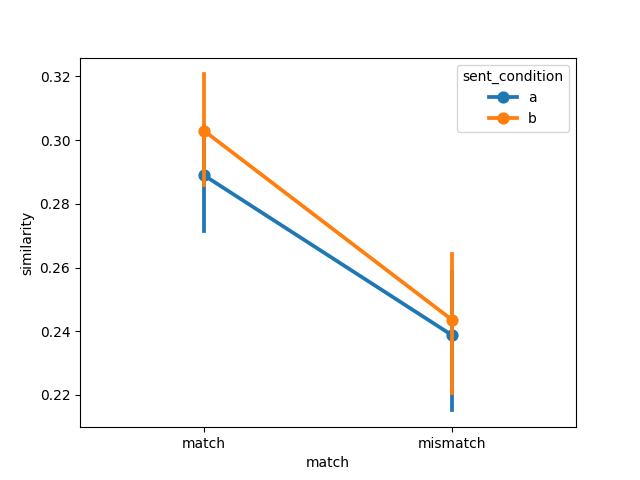

The file beside this chart, header and first rows:
item, object, item_type, sent_condition, media_condition, match, similarity, model, dataset
1, steak, , a, a, match, 0.2876, ViT-H-14, connell2007
2, traffic light, , a, a, match, 0.3149, ViT-H-14, connell2007
3, tomato, , a, a, match, 0.2976, ViT-H-14, connell2007
4, tree, , a, a, match, 0.2741, ViT-H-14, connell2007
5, hair, , a, a, match, 0.2401, ViT-H-14, connell2007
6, bear, , a, a, match, 0.3343, ViT-H-14, connell2007
7, leaf, , a, a, match, 0.2911, ViT-H-14, connell2007
8, lamb, , a, a, match, 0.3143, ViT-H-14, connell2007
9, bananas, , a, a, match, 0.2986, ViT-H-14, connell2007
10, coffee, , a, a, match, 0.304, ViT-H-14, connell2007
11, sky, , a, a, match, 0.2254, ViT-H-14, connell2007
12, chameleon, , a, a, match, 0.2853, ViT-H-14, connell2007
1, steak, , a, b, mismatch, 0.2446, ViT-H-14, connell2007
2, traffic light, , a, b, mismatch, 0.2157, ViT-H-14, connell2007
3, tomato, , a, b, mismatch, 0.2816, ViT-H-14, connell2007
4, tree, , a, b, mismatch, 0.1561, ViT-H-14, connell2007
5, hair, , a, b, mismatch, 0.2317, ViT-H-14, connell2007
6, bear, , a, b, mismatch, 0.26, ViT-H-14, connell2007
7, leaf, , a, b, mismatch, 0.237, ViT-H-14, connell2007
8, lamb, , a, b, mismatch, 0.2891, ViT-H-14, connell2007
9, bananas, , a, b, mismatch, 0.2838, ViT-H-14, connell2007
10, coffee, , a, b, mismatch, 0.2744, ViT-H-14, connell2007
11, sky, , a, b, mismatch, 0.1946, ViT-H-14, connell2007
12, chameleon, , a, b, mismatch, 0.1964, ViT-H-14, connell2007
1, steak, , b, b, match, 0.3069, ViT-H-14, connell2007
2, traffic light, , b, b, match, 0.2901, ViT-H-14, connell2007
3, tomato, , b, b, match, 0.3561, ViT-H-14, connell2007
4, tree, , b, b, match, 0.2782, ViT-H-14, connell2007
5, hair, , b, b, match, 0.2705, ViT-H-14, connell2007
6, bear, , b, b, match, 0.31, ViT-H-14, connell2007
7, leaf, , b, b, match, 0.3455, ViT-H-14, connell2007
8, lamb, , b, b, match, 0.3276, ViT-H-14, connell2007
9, bananas, , b, b, match, 0.3204, ViT-H-14, connell2007
10, coffee, , b, b, match, 0.3141, ViT-H-14, connell2007
11, sky, , b, b, match, 0.2536, ViT-H-14, connell2007
12, chameleon, , b, b, match, 0.2621, ViT-H-14, connell2007
1, steak, , b, a, mismatch, 0.2515, ViT-H-14, connell2007
2, traffic light, , b, a, mismatch, 0.2202, ViT-H-14, connell2007
3, tomato, , b, a, mismatch, 0.2862, ViT-H-14, connell2007
4, tree, , b, a, mismatch, 0.1993, ViT-H-14, connell2007
5, hair, , b, a, mismatch, 0.1756, ViT-H-14, connell2007
6, bear, , b, a, mismatch, 0.2651, ViT-H-14, connell2007
7, leaf, , b, a, mismatch, 0.2434, ViT-H-14, connell2007
8, lamb, , b, a, mismatch, 0.272, ViT-H-14, connell2007
9, bananas, , b, a, mismatch, 0.2638, ViT-H-14, connell2007
10, coffee, , b, a, mismatch, 0.302, ViT-H-14, connell2007
11, sky, , b, a, mismatch, 0.1875, ViT-H-14, connell2007
12, chameleon, , b, a, mismatch, 0.2562, ViT-H-14, connell2007
